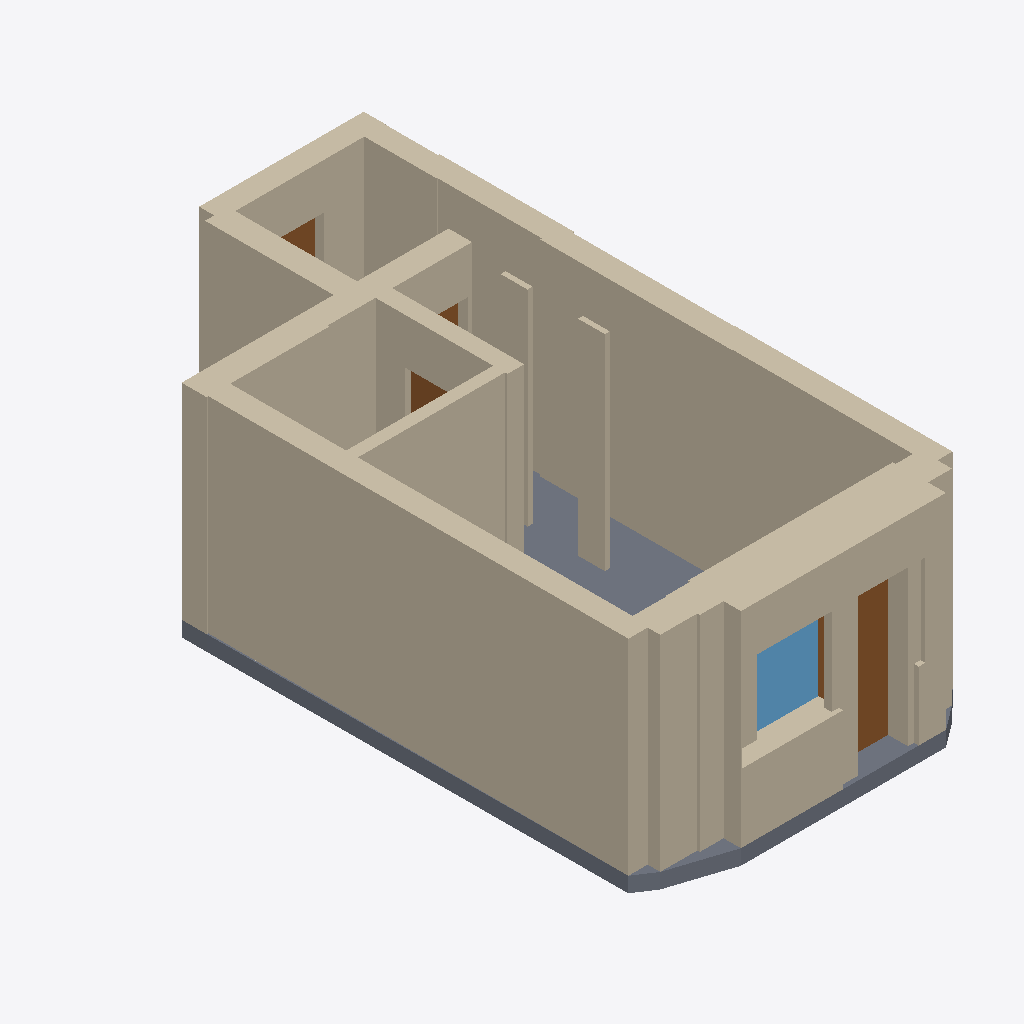
Isometric view of an IFC building model (IFC-SPF (STEP), schema IFC4, length unit millimetre), seen from the south-west, elements coloured by IFC class: 20 walls (beige), 4 doors (brown), 1 slab (grey), 1 window (light blue).
Extent 4.3 m × 8.2 m × 2.9 m (x, y, z). Elements (27): 20 IfcWall, 4 IfcDoor, 2 IfcWindow, 1 IfcSlab.

HEADER;
FILE_DESCRIPTION(('ViewDefinition[DesignTransferView]'),'2;1');
FILE_NAME('/dev/null','2026-10-31T14:49:00-05:00',(''),(''),'IfcOpenShell 0.9.0.post1','IfcOpenShell 0.9.0.post1','Nobody');
FILE_SCHEMA(('IFC4'));
ENDSEC;
DATA;
#1=IFCPROJECT('3Ksy_yb4XCt9v9rLOmeCtV',$,'Validation colorful/14926 (typical)',$,$,$,$,(#10),#5);
#12=IFCSITE('3bTi_13c95AfRKKqpC6t72',$,'Site',$,$,$,$,$,$,$,$,$,$,$);
#13=IFCBUILDING('1ZHGOA_Sz6gRgDle4LlzD4',$,'Building',$,$,$,$,$,$,$,$,$);
#14=IFCBUILDINGSTOREY('2$FXWYrEn8lwFts5F$t1Q3',$,'Level 1',$,$,$,$,$,$,$);
#492=IFCWALL('3CgfGQhUz9OBzrG7HhuD92',$,'ExtWall-10',$,$,#513,#503,$,$);
#727=IFCWALL('1cBxKfsb5FrhQUDu16zxBZ',$,'ExtWall-17',$,$,#748,#738,$,$);
#46=IFCWALL('2Tbgj3SHr8meavolrJF_WY',$,'ExtWall-2',$,$,#67,#57,$,$);
#878=IFCSLAB('0OVCgF8zj49w0Q6CgzHqAl',$,'Floor slab',$,$,#895,#885,$,$);
#754=IFCWALL('2D34nrioL1gAd5JgGLlLiK',$,'ExtWall-18',$,$,#775,#765,$,$);
#319=IFCWALL('1BAB6Qlln3ZAzY3Wer9aFk',$,'ExtWall-7',$,$,#340,#330,$,$);
#292=IFCWALL('1Betd2XNXCcgGe51G08xnM',$,'IntWall-6',$,$,#313,#303,$,$);
#419=IFCWALL('0SsRF8GwL4pgfnC60r4Od4',$,'ExtWall-9',$,$,#440,#430,$,$);
#573=IFCWALL('1a_SkPWODA6fG4fB4YXbpn',$,'IntWall-13',$,$,#594,#584,$,$);
#265=IFCWALL('3KYsGGXF91QesdFwSypyAl',$,'ExtWall-5',$,$,#286,#276,$,$);
#781=IFCWALL('1kttmNcrbCj9TvtCg46lqE',$,'ExtWall-19',$,$,#802,#792,$,$);
#346=IFCWALL('1Dhl9LFYvFcAkg4z$DrJbI',$,'IntWall-8',$,$,#367,#357,$,$);
#546=IFCWALL('2Ohll_0ZjB2eUmVq7sLP1g',$,'ExtWall-12',$,$,#567,#557,$,$);
#211=IFCWALL('2OkMn99q93MAHWf21FM1su',$,'ExtWall-3',$,$,#232,#222,$,$);
#808=IFCWALL('07UZX6koTBuxHcoQZSMvvg',$,'ExtWall-20',$,$,#829,#819,$,$);
#646=IFCWALL('14zbx6icn73xgvODUqfshC',$,'IntWall-14',$,$,#667,#657,$,$);
#519=IFCWALL('1TQhOffwX66f52732pVYnl',$,'ExtWall-11',$,$,#540,#530,$,$);
#700=IFCWALL('3gHFKL95b4UBenz5ioqHV1',$,'ExtWall-16',$,$,#721,#711,$,$);
#96=IFCDOOR('3Px$Se6IHAwxOqE$nyBNOm',$,$,$,$,#118,#107,$,$,$,$,$,$);
#18=IFCWALL('1ljHkYRR9Ed9wyACj1_XaG',$,'ExtWall-1',$,$,#40,#29,$,$);
#142=IFCWINDOW('3jsjRhiBXD6fnOT2vCWY5r',$,$,$,$,#164,#153,$,$,$,$,$,$);
#673=IFCWALL('07z2LZDD5E4hKDS45txWFo',$,'IntWall-15',$,$,#694,#684,$,$);
#238=IFCWALL('2EFevXYLv2XwooFkDvoDgj',$,'ExtWall-4',$,$,#259,#249,$,$);
#623=IFCDOOR('3HOqa78NX60vYQqLvtpj8$',$,$,$,$,#645,#634,$,$,$,$,$,$);
#469=IFCDOOR('2vkguN6Mv5PPR6l4kq2hQj',$,$,$,$,#491,#480,$,$,$,$,$,$);
#396=IFCDOOR('0GFasNTrH6N8ylJDOycnqS',$,$,$,$,#418,#407,$,$,$,$,$,$);
ENDSEC;
